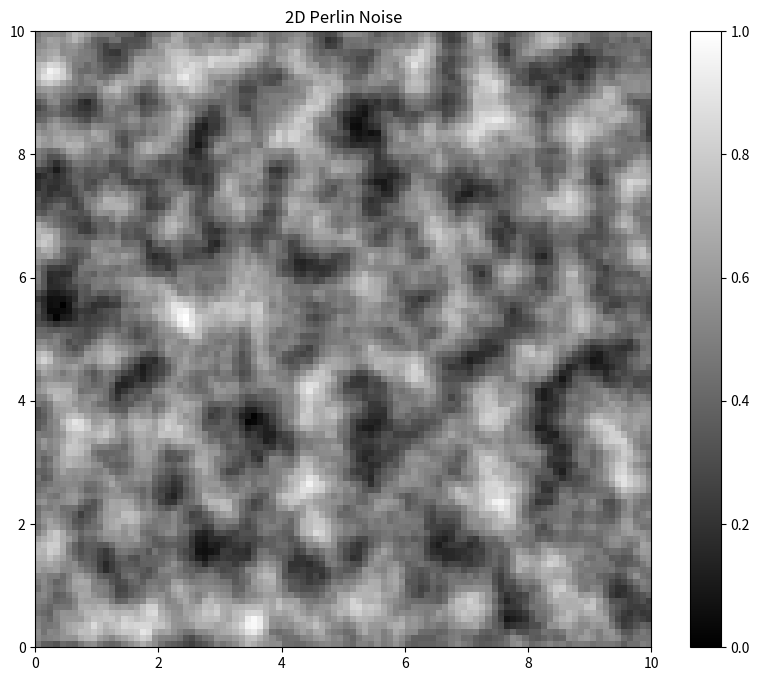

Reproduce this figure in Python.
import math
import numpy as np
import matplotlib.pyplot as plt

# totally random value (for plotting)
SIZE = 10

# plot area size
RESOLUTION = 100


class FastVectorLookup:
    def __init__(self, table_size=65536):
        self.table_size = table_size
        self.vectors = self._generate_unit_vectors(table_size)
    
    def _generate_unit_vectors(self, n):
        # Generate 2D unit vectors
        vectors = np.zeros((n, 2))
        theta = 2 * np.pi * np.random.rand(n)
        vectors[:, 0] = np.cos(theta)
        vectors[:, 1] = np.sin(theta)
        return vectors
    
    def get_unit_vectors(self, x, y):
        # Vectorized hash function for 2D
        h = (x * 73856093) ^ (y * 19349663)
        h = ((h >> 16) ^ h) * 0x45d9f3b
        h = ((h >> 16) ^ h) * 0x45d9f3b
        h = (h >> 16) ^ h
        
        indices = h % self.table_size
        return self.vectors[indices]


fast_lookup = FastVectorLookup()


def get_unit_vector(x, y):
    return fast_lookup.get_unit_vector(x, y)


def perlin(x, y):
    x = np.asarray(x)
    y = np.asarray(y)
    original_shape = x.shape
    
    x_flat = x.flatten()
    y_flat = y.flatten()
    
    cell_x = np.floor(x_flat).astype(int)
    cell_y = np.floor(y_flat).astype(int)
    
    dx = x_flat - cell_x
    dy = y_flat - cell_y
    
    g00 = fast_lookup.get_unit_vectors(cell_x,     cell_y)
    g10 = fast_lookup.get_unit_vectors(cell_x + 1, cell_y)
    g01 = fast_lookup.get_unit_vectors(cell_x,     cell_y + 1)
    g11 = fast_lookup.get_unit_vectors(cell_x + 1, cell_y + 1)
    
    dp00 = g00[:, 0] * dx + g00[:, 1] * dy
    dp10 = g10[:, 0] * (dx - 1) + g10[:, 1] * dy
    dp01 = g01[:, 0] * dx + g01[:, 1] * (dy - 1)
    dp11 = g11[:, 0] * (dx - 1) + g11[:, 1] * (dy - 1)
    
    sx = dx * dx * dx * (dx * (dx * 6 - 15) + 10)
    sy = dy * dy * dy * (dy * (dy * 6 - 15) + 10)
    
    x00 = dp00 + sx * (dp10 - dp00)
    x10 = dp01 + sx * (dp11 - dp01)
    
    result = x00 + sy * (x10 - x00)

    return result.reshape(original_shape)


# add octaves
def octave_perlin(x, y, octaves, persistence):
    x = np.asarray(x)
    y = np.asarray(y)

    total = np.zeros_like(x, dtype=float)
    #total = 0.0
    frequency = 1.0
    amplitude = 1.0
    max_value = 0.0
    
    for _ in range(octaves):
        total += perlin(x * frequency, y * frequency) * amplitude

        max_value += amplitude
        amplitude *= persistence
        # times lacunarity value
        frequency *= 2

    normalized = total / max_value
    return np.clip((normalized + 1.0) / 2.0, 0.0, 1.0)


def plot_noise():
    x = np.linspace(0, SIZE, RESOLUTION)
    y = np.linspace(0, SIZE, RESOLUTION)
    x_coords, y_coords = np.meshgrid(x, y)

    noise = octave_perlin(x_coords, y_coords, octaves=4, persistence=0.5)
    
    # Normalize for display
    noise_min, noise_max = noise.min(), noise.max()
    if noise_max > noise_min:
        noise = (noise - noise_min) / (noise_max - noise_min)
    
    # Create the plot
    plt.figure(figsize=(10, 8))
    plt.imshow(noise, cmap="gray", extent=[0, SIZE, 0, SIZE], origin='lower')
    plt.colorbar()
    plt.title('2D Perlin Noise')
    plt.show()
    

if __name__ == "__main__":
    plot_noise()